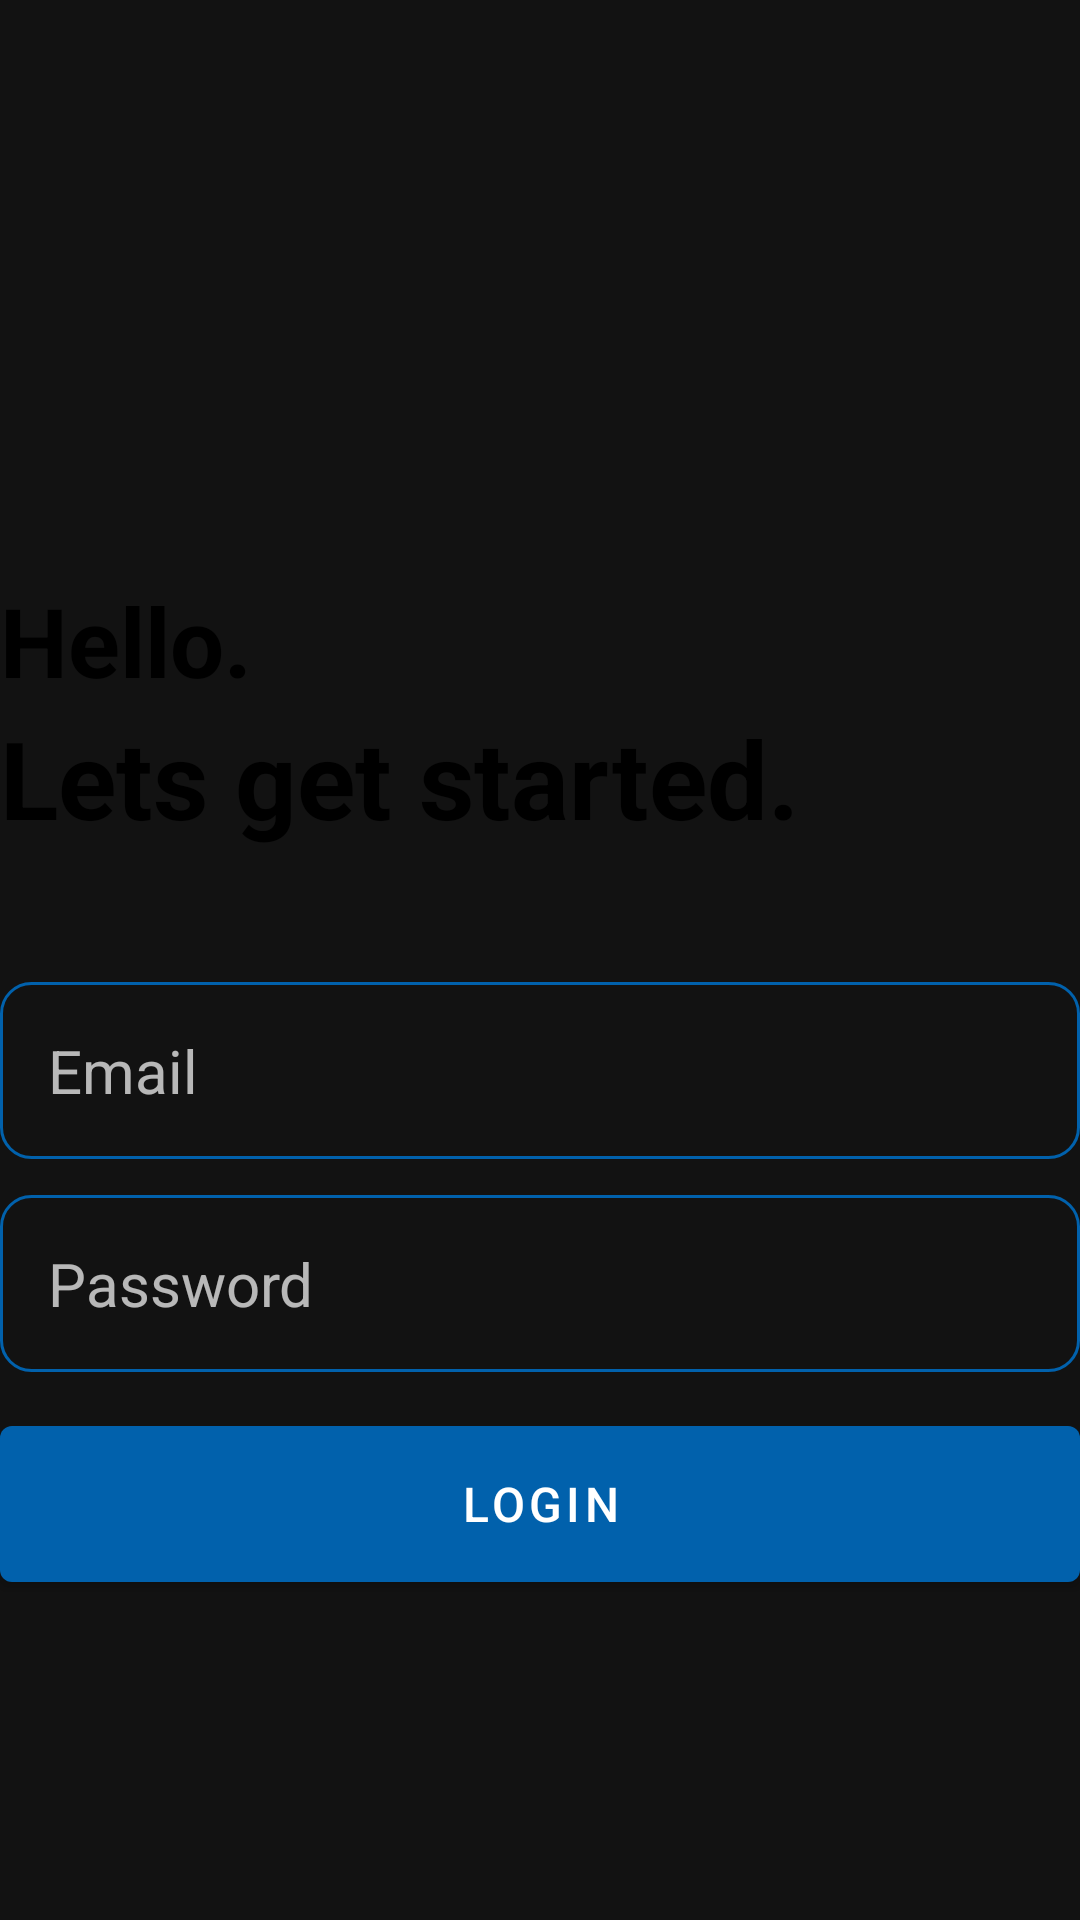

The Android layout XML behind this screen, and the referenced resources:
<!-- AndroidManifest.xml: application theme Theme.CloudNotes -->
<!-- res/layout/activity_login.xml -->
<?xml version="1.0" encoding="utf-8"?>
<RelativeLayout xmlns:android="http://schemas.android.com/apk/res/android"
    xmlns:app="http://schemas.android.com/apk/res-auto"
    xmlns:tools="http://schemas.android.com/tools"
    android:layout_width="match_parent"
    android:layout_height="match_parent"
    android:layout_marginVertical="16dp"
    android:layout_marginHorizontal="32dp"
    tools:context=".CreateAccountActivity">

    <ImageView
        android:layout_width="128dp"
        android:layout_marginVertical="32dp"
        android:layout_height="128dp"
        android:id="@+id/signupIcon"
        android:layout_centerHorizontal="true"
        android:src="@drawable/login"
        android:contentDescription="@string/add_user_icon" />
    <LinearLayout
        android:layout_width="match_parent"
        android:layout_height="wrap_content"
        android:id="@+id/Welcomelay"
        android:layout_below="@id/signupIcon"
        android:orientation="vertical">

        <TextView
            android:layout_width="match_parent"
            android:layout_height="wrap_content"
            android:text="@string/hello"
            android:id="@+id/hellotxt"
            android:textStyle="bold"
            android:textSize="32sp"
            android:textColor="@color/black" />

        <TextView
            android:layout_width="match_parent"
            android:layout_height="wrap_content"
            android:text="@string/lets_get_started"
            android:id="@+id/letsGetStartedtxt"
            android:textStyle="bold"
            android:textSize="36sp"
            android:textColor="@color/black" />
    </LinearLayout>

    <LinearLayout
        android:layout_width="match_parent"
        android:layout_height="wrap_content"
        android:layout_below="@id/Welcomelay"
        android:id="@+id/form_lay"
        android:layout_marginVertical="32dp"
        android:orientation="vertical">
        <EditText
            android:layout_width="match_parent"
            android:layout_height="wrap_content"
            android:padding="16dp"
            android:layout_marginTop="12dp"
            android:hint="@string/email"
            android:inputType="textEmailAddress"
            android:id="@+id/email_edit_text"
            android:background="@drawable/rounded_corners"
            android:textSize="20sp"
            android:textColor="@color/black"
            android:autofillHints="" />
        <EditText
            android:layout_width="match_parent"
            android:layout_height="wrap_content"
            android:padding="16dp"
            android:layout_marginTop="12dp"
            android:hint="@string/password"
            android:inputType="textPassword"
            android:id="@+id/password_edit_text"
            android:background="@drawable/rounded_corners"
            android:textSize="20sp"
            android:textColor="@color/black"
            android:importantForAutofill="no" />

        <com.google.android.material.button.MaterialButton
            android:layout_width="match_parent"
            android:layout_height="64dp"
            android:id="@+id/login_btn"
            android:text="@string/login"
            android:layout_marginTop="12dp"
            android:textSize="16sp"/>
        <ProgressBar
            android:layout_width="24dp"
            android:layout_height="64dp"
            android:layout_marginTop="12dp"
            android:id="@+id/progress_bar"
            android:visibility="gone"
            android:layout_gravity="center"/>
    </LinearLayout>

</RelativeLayout>
<!-- resources referenced by this layout -->
<resources>
  <color name="black">#FF000000</color>
  <!-- drawable rounded_corners (drawable) -->
  <?xml version="1.0" encoding="utf-8"?>
  <shape xmlns:android="http://schemas.android.com/apk/res/android"
      android:shape="rectangle">
      <corners android:radius="10dp"></corners>
      <stroke android:width="1dp" android:color="@color/my_primary"/>
  
  
  
  
  </shape>
  <string name="add_user_icon">Add User Icon</string>
  <string name="email">Email</string>
  <string name="hello">Hello.</string>
  <string name="lets_get_started">Lets get started.</string>
  <string name="login">Login</string>
  <string name="password">Password</string>
  <style name="Theme.CloudNotes" parent="Theme.MaterialComponents.NoActionBar">
          
          <item name="colorPrimary">@color/my_primary</item>
          <item name="colorPrimaryVariant">@color/my_primary</item>
          <item name="colorOnPrimary">@color/white</item>
          
          <item name="colorSecondary">@color/teal_200</item>
          <item name="colorSecondaryVariant">@color/teal_700</item>
          <item name="colorOnSecondary">@color/white</item>
          
          <item name="android:statusBarColor">?attr/colorPrimaryVariant</item>
          
      </style>
  <color name="my_primary">#0161AC</color>
  <color name="white">#FFFFFFFF</color>
  <color name="teal_200">#FF03DAC5</color>
  <color name="teal_700">#FF018786</color>
</resources>
